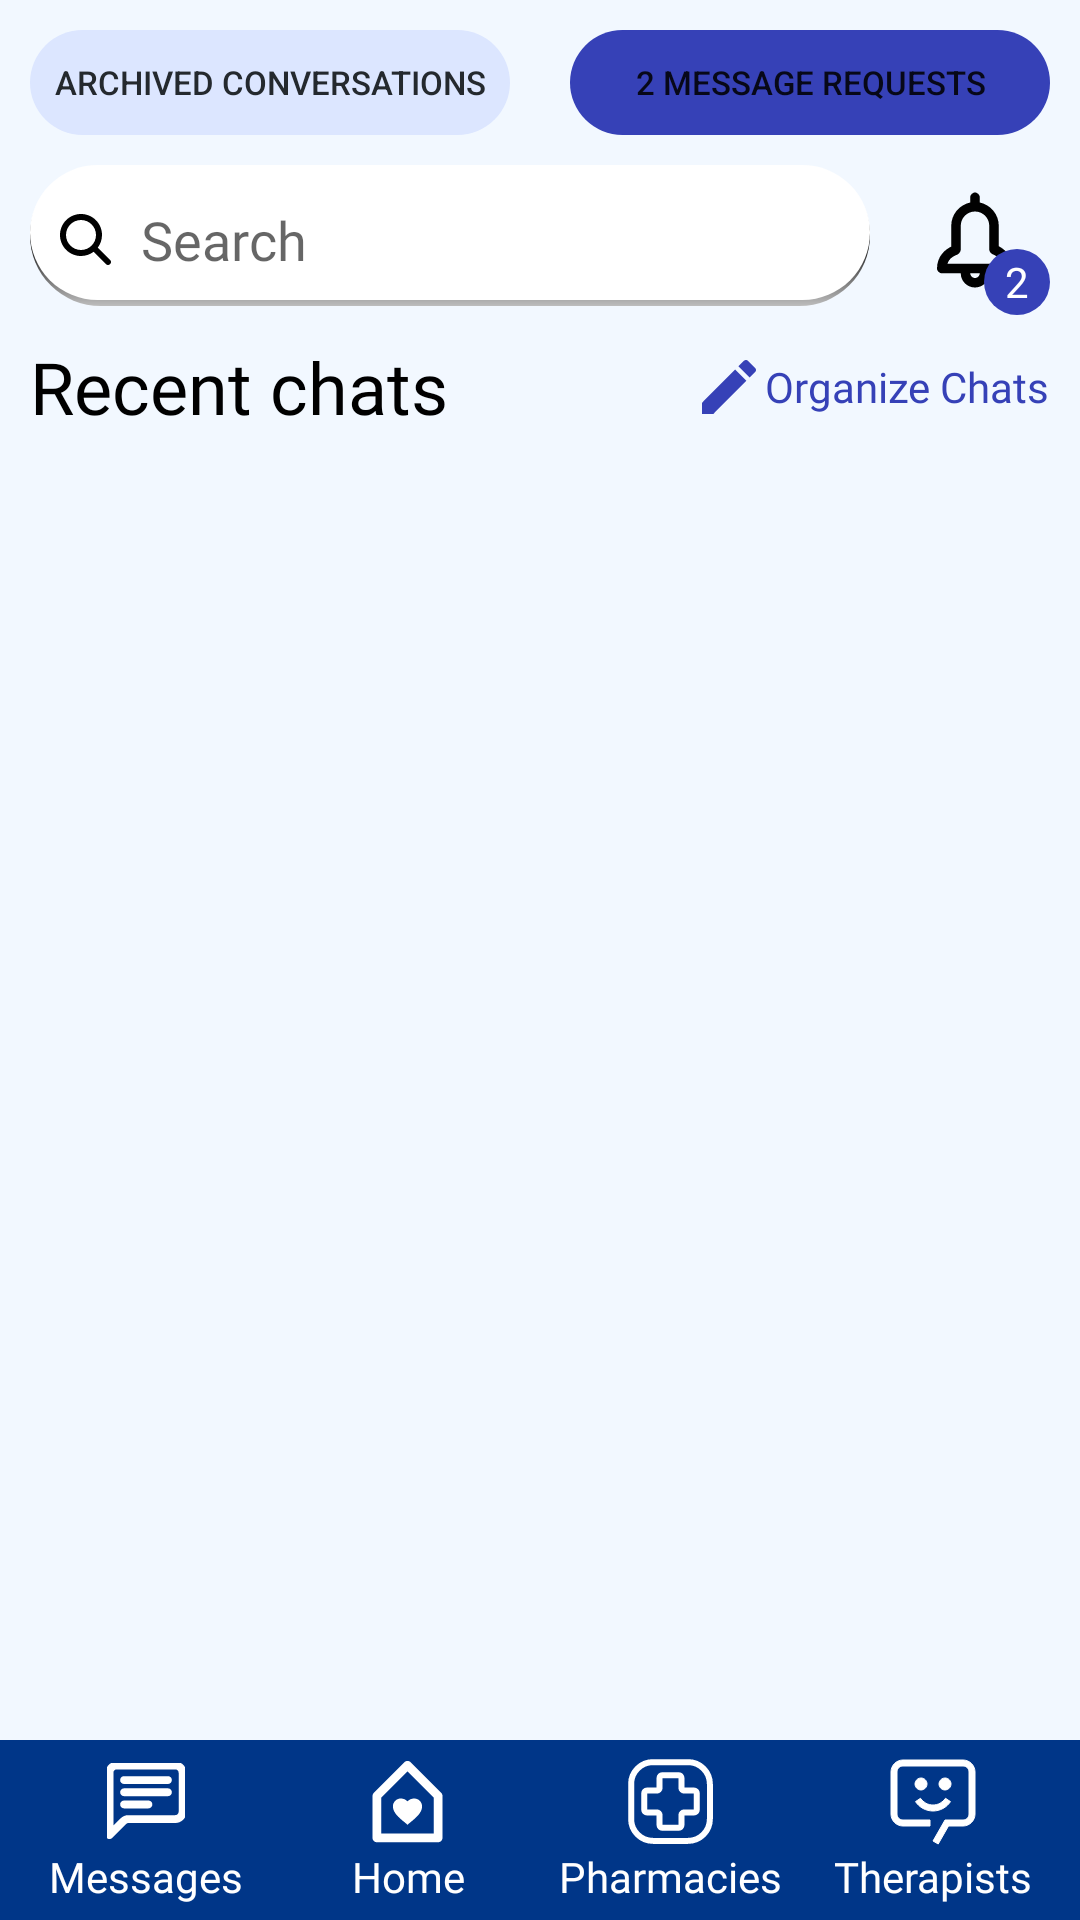

Produce the Android XML layout that renders to this screen, including the resource entries it uses.
<!-- AndroidManifest.xml: application theme Theme.CovidCare -->
<!-- res/layout/activity_messages.xml -->
<?xml version="1.0" encoding="utf-8"?>
<androidx.constraintlayout.widget.ConstraintLayout xmlns:android="http://schemas.android.com/apk/res/android"
    xmlns:app="http://schemas.android.com/apk/res-auto"
    xmlns:tools="http://schemas.android.com/tools"
    android:layout_width="match_parent"
    android:layout_height="match_parent"
    android:background="@color/navigation_bg"
    tools:context=".MessagesActivity">

    <androidx.core.widget.NestedScrollView
        android:layout_width="0dp"
        android:layout_height="0dp"
        app:layout_constraintBottom_toTopOf="@+id/linearLayout"
        app:layout_constraintEnd_toEndOf="parent"
        app:layout_constraintStart_toStartOf="parent"
        app:layout_constraintTop_toTopOf="parent">

        <LinearLayout
            android:layout_width="match_parent"
            android:layout_height="wrap_content"
            android:orientation="vertical">

            <LinearLayout
                android:layout_width="match_parent"
                android:layout_height="wrap_content"
                android:gravity="center">

                <Button
                    android:layout_width="0dp"
                    android:layout_height="35dp"
                    android:layout_margin="10dp"
                    android:paddingHorizontal="0dp"
                    android:textSize="11sp"
                    android:layout_weight="1"
                    android:background="@drawable/rounded_text"
                    android:backgroundTint="#DCE6FF"
                    android:maxLines="1"
                    android:paddingVertical="2dp"
                    android:text="Archived Conversations"
                    android:textColor="#24292E"
                    app:backgroundTint="@null" />

                <Button
                    android:layout_width="0dp"
                    android:layout_height="35dp"
                    android:layout_margin="10dp"
                    android:layout_weight="1"
                    android:paddingHorizontal="0dp"
                    android:textSize="11sp"
                    android:background="@drawable/rounded_text"
                    android:backgroundTint="#3641B7"
                    android:maxLines="1"
                    android:paddingVertical="2dp"
                    android:text="2 Message Requests"
                    app:backgroundTint="@null" />
            </LinearLayout>

            <LinearLayout
                android:layout_width="match_parent"
                android:layout_height="wrap_content"
                android:orientation="horizontal">

                <EditText
                    android:id="@+id/editSearch"
                    android:layout_width="0dp"
                    android:layout_height="50dp"
                    android:layout_marginHorizontal="10dp"
                    android:layout_weight="1"
                    android:background="@drawable/rounded_edit_text"
                    android:drawableStart="@drawable/ic_search"
                    android:drawableLeft="@drawable/ic_search"
                    android:drawablePadding="10dp"
                    android:fontFamily="@font/inter"
                    android:hint="Search"
                    android:imeActionLabel="Done"
                    android:imeOptions="actionDone"
                    android:importantForAutofill="no"
                    android:inputType="text"
                    android:lines="1"
                    android:maxLines="1"
                    android:paddingHorizontal="10dp" />

                <RelativeLayout
                    android:layout_width="50dp"
                    android:layout_height="match_parent"
                    android:layout_gravity="center"
                    android:layout_marginRight="10dp">

                    <TextView
                        android:layout_width="22dp"
                        android:layout_height="22dp"
                        android:layout_alignEnd="@+id/btnNotif"
                        android:layout_alignRight="@+id/btnNotif"
                        android:layout_alignBottom="@+id/btnNotif"
                        android:layout_marginEnd="0dp"
                        android:layout_marginRight="0dp"
                        android:layout_marginBottom="0dp"
                        android:background="@drawable/rounded_text"
                        android:backgroundTint="#3641B7"
                        android:gravity="center"
                        android:text="2"
                        android:textColor="@color/white"
                        android:translationZ="10dp" />

                    <ImageButton
                        android:id="@+id/btnNotif"
                        android:layout_width="match_parent"
                        android:layout_height="match_parent"
                        android:background="#00000000"
                        android:src="@drawable/ic_notification" />


                </RelativeLayout>
            </LinearLayout>

            <LinearLayout
                android:layout_width="match_parent"
                android:layout_height="wrap_content"
                android:gravity="center_vertical"
                android:orientation="horizontal"
                android:paddingHorizontal="10dp">

                <TextView
                    android:layout_width="wrap_content"
                    android:layout_height="wrap_content"
                    android:layout_weight="1"
                    android:fontFamily="@font/inter_black"
                    android:text="Recent chats"
                    android:textColor="#000"
                    android:textSize="24dp" />

                <Button
                    android:layout_width="wrap_content"
                    android:layout_height="wrap_content"
                    android:layout_gravity="center_vertical"
                    android:background="#00000000"
                    android:drawableLeft="@drawable/ic_edit_pen"
                    android:fontFamily="@font/inter"
                    android:padding="0dp"
                    android:text="Organize Chats"
                    android:textAllCaps="false"
                    android:textColor="#3641B7"
                    android:textSize="14dp"
                    tools:ignore="RtlHardcoded" />
            </LinearLayout>

            <androidx.recyclerview.widget.RecyclerView
                android:id="@+id/recyclerView"
                android:layout_width="match_parent"
                android:layout_height="wrap_content">

            </androidx.recyclerview.widget.RecyclerView>

        </LinearLayout>

    </androidx.core.widget.NestedScrollView>

    <LinearLayout
        android:id="@+id/linearLayout"
        android:layout_width="match_parent"
        android:layout_height="wrap_content"
        android:background="#003688"
        android:padding="5dp"
        app:layout_constraintBottom_toBottomOf="parent"
        app:layout_constraintEnd_toEndOf="parent"
        app:layout_constraintStart_toStartOf="parent">

        <LinearLayout
            android:id="@+id/btnMessages"
            android:layout_width="0dp"
            android:layout_height="50dp"
            android:layout_weight="1"
            android:orientation="vertical">

            <ImageButton
                android:id="@+id/btnMessagesContent"
                android:layout_width="wrap_content"
                android:layout_height="0dp"
                android:layout_gravity="center"
                android:layout_weight="1"
                android:background="#00FFFFFF"
                android:src="@drawable/ic_messages" />

            <TextView
                android:layout_width="match_parent"
                android:layout_height="wrap_content"
                android:fontFamily="@font/inter"
                android:gravity="center"
                android:text="Messages"
                android:textColor="#FFF" />

        </LinearLayout>

        <LinearLayout
            android:id="@+id/btnHome"
            android:layout_width="0dp"
            android:layout_height="50dp"
            android:layout_weight="1"
            android:orientation="vertical">

            <ImageButton
                android:id="@+id/btnHomeContent"
                android:layout_width="wrap_content"
                android:layout_height="0dp"
                android:layout_gravity="center"
                android:layout_weight="1"
                android:background="#00FFFFFF"
                android:src="@drawable/ic_home" />

            <TextView
                android:layout_width="match_parent"
                android:layout_height="wrap_content"
                android:fontFamily="@font/inter"
                android:gravity="center"
                android:text="Home"
                android:textColor="#FFF" />

        </LinearLayout>

        <LinearLayout
            android:id="@+id/btnPharma"
            android:layout_width="0dp"
            android:layout_height="50dp"
            android:layout_weight="1"
            android:orientation="vertical">

            <ImageButton
                android:id="@+id/btnPharmaContent"
                android:layout_width="wrap_content"
                android:layout_height="0dp"
                android:layout_gravity="center"
                android:layout_weight="1"
                android:background="#00FFFFFF"
                android:src="@drawable/ic_pharma" />

            <TextView
                android:layout_width="match_parent"
                android:layout_height="wrap_content"
                android:fontFamily="@font/inter"
                android:gravity="center"
                android:text="Pharmacies"
                android:textColor="#FFF" />

        </LinearLayout>

        <LinearLayout
            android:id="@+id/btnTherapists"
            android:layout_width="0dp"
            android:layout_height="50dp"
            android:layout_weight="1"
            android:orientation="vertical">

            <ImageButton
                android:id="@+id/btnTherapistsContent"
                android:layout_width="wrap_content"
                android:layout_height="0dp"
                android:layout_gravity="center"
                android:layout_weight="1"
                android:background="#00FFFFFF"
                android:src="@drawable/ic_smile" />

            <TextView
                android:layout_width="match_parent"
                android:layout_height="wrap_content"
                android:fontFamily="@font/inter"
                android:gravity="center"
                android:text="Therapists"
                android:textColor="#FFF" />

        </LinearLayout>


    </LinearLayout>


</androidx.constraintlayout.widget.ConstraintLayout>
<!-- resources referenced by this layout -->
<resources>
  <color name="navigation_bg">#F2F8FF</color>
  <color name="white">#FFFFFFFF</color>
  <!-- drawable ic_edit_pen (drawable) -->
  <vector xmlns:android="http://schemas.android.com/apk/res/android"
      android:width="24dp"
      android:height="24dp"
      android:viewportWidth="24"
      android:viewportHeight="24"
      android:tint="#3641B7">
    <path
        android:fillColor="#3641B7"
        android:pathData="M3,17.25V21h3.75L17.81,9.94l-3.75,-3.75L3,17.25zM20.71,7.04c0.39,-0.39 0.39,-1.02 0,-1.41l-2.34,-2.34c-0.39,-0.39 -1.02,-0.39 -1.41,0l-1.83,1.83 3.75,3.75 1.83,-1.83z"/>
  </vector>
  <!-- drawable ic_search (drawable) -->
  <vector xmlns:android="http://schemas.android.com/apk/res/android"
      android:width="17dp"
      android:height="17dp"
      android:viewportWidth="17"
      android:viewportHeight="17">
    <path
        android:pathData="M7,0C3.134,0 0,3.134 0,7C0,10.866 3.134,14 7,14C8.5723,14 10.0236,13.4816 11.1922,12.6064L15.293,16.7072C15.6835,17.0977 16.3167,17.0977 16.7072,16.7072C17.0977,16.3167 17.0977,15.6835 16.7072,15.293L12.6064,11.1922C13.4816,10.0236 14,8.5723 14,7C14,3.134 10.866,0 7,0ZM2,7C2,4.2386 4.2386,2 7,2C9.7614,2 12,4.2386 12,7C12,9.7614 9.7614,12 7,12C4.2386,12 2,9.7614 2,7Z"
        android:fillColor="#010101"
        android:fillType="evenOdd"/>
  </vector>
  <!-- drawable rounded_edit_text (drawable) -->
  <?xml version="1.0" encoding="utf-8"?>
  <layer-list xmlns:android="http://schemas.android.com/apk/res/android">
  
      <item android:bottom="3dp">
  
          <shape android:shape="rectangle">
              <corners android:radius="30dp" />
              <solid android:color="#C5C5C5" />
              <gradient
                  android:centerColor="#000"
                  android:endColor="#BDBDBD"
                  android:angle="-90"/>
  
          </shape>
      </item>
  
  
      <item android:bottom="5dp">
          <shape android:shape="rectangle">
              <corners android:radius="30dp" />
              <solid android:color="#FFF" />
  
          </shape>
      </item>
  
  
  </layer-list>
  <!-- drawable rounded_text (drawable) -->
  <?xml version="1.0" encoding="utf-8"?>
  <shape xmlns:android="http://schemas.android.com/apk/res/android"
      android:shape="rectangle">
      <corners android:radius="30dp" />
  </shape>
  <style name="Theme.CovidCare" parent="Theme.MaterialComponents.DayNight.NoActionBar">
          
          <item name="colorPrimary">@color/purple_500</item>
          <item name="colorPrimaryVariant">@color/purple_700</item>
          <item name="colorOnPrimary">@color/white</item>
          
          <item name="colorSecondary">@color/navigation_bg</item>
          <item name="colorSecondaryVariant">@color/background</item>
          <item name="colorOnSecondary">@color/black</item>
          
          <item name="android:statusBarColor" tools:targetApi="l">?attr/colorPrimaryVariant</item>
          
      </style>
  <color name="purple_500">#FF6200EE</color>
  <color name="purple_700">#FF3700B3</color>
  <color name="background">#FFFFFFFF</color>
  <color name="black">#FF000000</color>
</resources>
